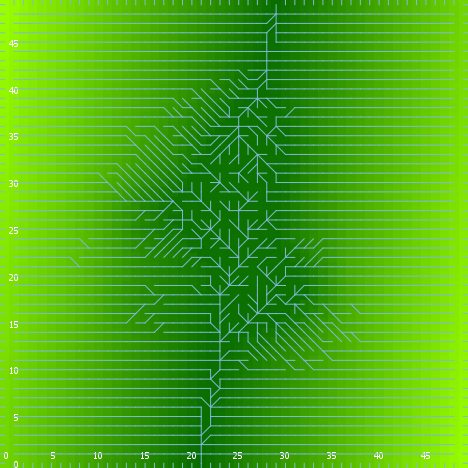

Data behind this chart, as committed beside it:
export-world data (NetLogo 6.0.4)
land_05_withInitialEcologicalCommunity.n…
06/24/2020 22:55:36:989 +0100
RANDOM STATE
0 0 -1727483681 70 -0.11197443648662711 …
GLOBALS
min-pxcor, max-pxcor, min-pycor, max-pycor, perspective, subject, nextIndex, directed-links, ticks, display-mode, ecol_brushfrequencyinflection, ecol_brushfrequencyrate, ecol_grassfrequencyinflection, ecol_grassfrequencyrate, ecol_woodfrequencyinflection, ecol_woodfrequencyrate, elevationdistribution, elev_algorithm-style, elev_featureanglerange, elev_inversioniterations, elev_noise, elev_numdepressions, elev_numprotuberances, elev_numranges
0, 49, 0, 49, 0, nobody, 2600, "UNDIRECTED", -1, "elevation (m)", 11.27, 0.009223, 2.269, 0.05361, 45.93, 0.07801, [34.29685398647591 41.66090791124151 38.…, "C#", 3.558, 0.5797, 0.02101, 2, 7, 99
TURTLES
who, color, heading, xcor, ycor, shape, label, label-color, breed, hidden?, size, pen-size, pen-mode, numpoints
0, 35, 168, 22, 43, "default", "", 9.9, {breed flowholders}, true, 1, 1, "up", 
1, 35, 146, 38, 14, "default", "", 9.9, {breed flowholders}, true, 1, 1, "up", 
2, 115, 219, 18, 8, "default", "", 9.9, {breed flowholders}, true, 1, 1, "up", 
3, 95, 243, 45, 1, "default", "", 9.9, {breed flowholders}, true, 1, 1, "up", 
4, 65, 170, 38, 48, "default", "", 9.9, {breed flowholders}, true, 1, 1, "up", 
5, 65, 9, 25, 20, "default", "", 9.9, {breed flowholders}, true, 1, 1, "up", 
6, 45, 194, 24, 32, "default", "", 9.9, {breed flowholders}, true, 1, 1, "up", 
7, 95, 52, 48, 34, "default", "", 9.9, {breed flowholders}, true, 1, 1, "up", 
8, 15, 153, 46, 29, "default", "", 9.9, {breed flowholders}, true, 1, 1, "up", 
9, 97, 0, 28, 49, "line half", "", 9.9, {breed flowholders}, false, 1, 1, "up", 
10, 55, 29, 29, 2, "default", "", 9.9, {breed flowholders}, true, 1, 1, "up", 
11, 97, 180, 29, 0, "line half", "", 9.9, {breed flowholders}, false, 1, 1, "up", 
12, 135, 144, 34, 8, "default", "", 9.9, {breed flowholders}, true, 1, 1, "up", 
13, 125, 57, 13, 30, "default", "", 9.9, {breed flowholders}, true, 1, 1, "up", 
14, 105, 37, 29, 20, "default", "", 9.9, {breed flowholders}, true, 1, 1, "up", 
15, 75, 146, 31, 47, "default", "", 9.9, {breed flowholders}, true, 1, 1, "up", 
16, 75, 174, 12, 36, "default", "", 9.9, {breed flowholders}, true, 1, 1, "up", 
17, 115, 136, 6, 3, "default", "", 9.9, {breed flowholders}, true, 1, 1, "up", 
18, 97, 0, 31, 49, "line half", "", 9.9, {breed flowholders}, false, 1, 1, "up", 
19, 15, 256, 22, 3, "default", "", 9.9, {breed flowholders}, true, 1, 1, "up", 
20, 115, 73, 18, 12, "default", "", 9.9, {breed flowholders}, true, 1, 1, "up", 
21, 105, 310, 20, 30, "default", "", 9.9, {breed flowholders}, true, 1, 1, "up", 
22, 115, 348, 6, 17, "default", "", 9.9, {breed flowholders}, true, 1, 1, "up", 
23, 15, 222, 34, 14, "default", "", 9.9, {breed flowholders}, true, 1, 1, "up", 
24, 25, 88, 6, 44, "default", "", 9.9, {breed flowholders}, true, 1, 1, "up", 
25, 15, 330, 19, 32, "default", "", 9.9, {breed flowholders}, true, 1, 1, "up", 
26, 5, 289, 47, 8, "default", "", 9.9, {breed flowholders}, true, 1, 1, "up", 
27, 105, 69, 14, 21, "default", "", 9.9, {breed flowholders}, true, 1, 1, "up", 
28, 135, 64, 15, 32, "default", "", 9.9, {breed flowholders}, true, 1, 1, "up", 
29, 65, 110, 10, 48, "default", "", 9.9, {breed flowholders}, true, 1, 1, "up", 
30, 65, 339, 4, 6, "default", "", 9.9, {breed flowholders}, true, 1, 1, "up", 
31, 5, 29, 30, 18, "default", "", 9.9, {breed flowholders}, true, 1, 1, "up", 
32, 85, 20, 37, 23, "default", "", 9.9, {breed flowholders}, true, 1, 1, "up", 
33, 125, 354, 33, 21, "default", "", 9.9, {breed flowholders}, true, 1, 1, "up", 
34, 85, 330, 35, 19, "default", "", 9.9, {breed flowholders}, true, 1, 1, "up", 
35, 115, 260, 19, 21, "default", "", 9.9, {breed flowholders}, true, 1, 1, "up", 
36, 45, 176, 29, 26, "default", "", 9.9, {breed flowholders}, true, 1, 1, "up", 
37, 97, 0, 9, 49, "line half", "", 9.9, {breed flowholders}, false, 1, 1, "up", 
38, 25, 328, 19, 47, "default", "", 9.9, {breed flowholders}, true, 1, 1, "up", 
39, 125, 160, 43, 45, "default", "", 9.9, {breed flowholders}, true, 1, 1, "up", 
40, 105, 39, 7, 7, "default", "", 9.9, {breed flowholders}, true, 1, 1, "up", 
41, 95, 359, 28, 30, "default", "", 9.9, {breed flowholders}, true, 1, 1, "up", 
42, 55, 62, 39, 21, "default", "", 9.9, {breed flowholders}, true, 1, 1, "up", 
43, 125, 168, 32, 19, "default", "", 9.9, {breed flowholders}, true, 1, 1, "up", 
44, 125, 269, 4, 46, "default", "", 9.9, {breed flowholders}, true, 1, 1, "up", 
45, 35, 19, 18, 46, "default", "", 9.9, {breed flowholders}, true, 1, 1, "up", 
46, 105, 97, 10, 46, "default", "", 9.9, {breed flowholders}, true, 1, 1, "up", 
47, 75, 332, 10, 30, "default", "", 9.9, {breed flowholders}, true, 1, 1, "up", 
48, 65, 218, 11, 3, "default", "", 9.9, {breed flowholders}, true, 1, 1, "up", 
49, 15, 148, 17, 5, "default", "", 9.9, {breed flowholders}, true, 1, 1, "up", 
50, 97, 270, 0, 47, "line half", "", 9.9, {breed flowholders}, false, 1, 1, "up", 
... 10,905 more rows
